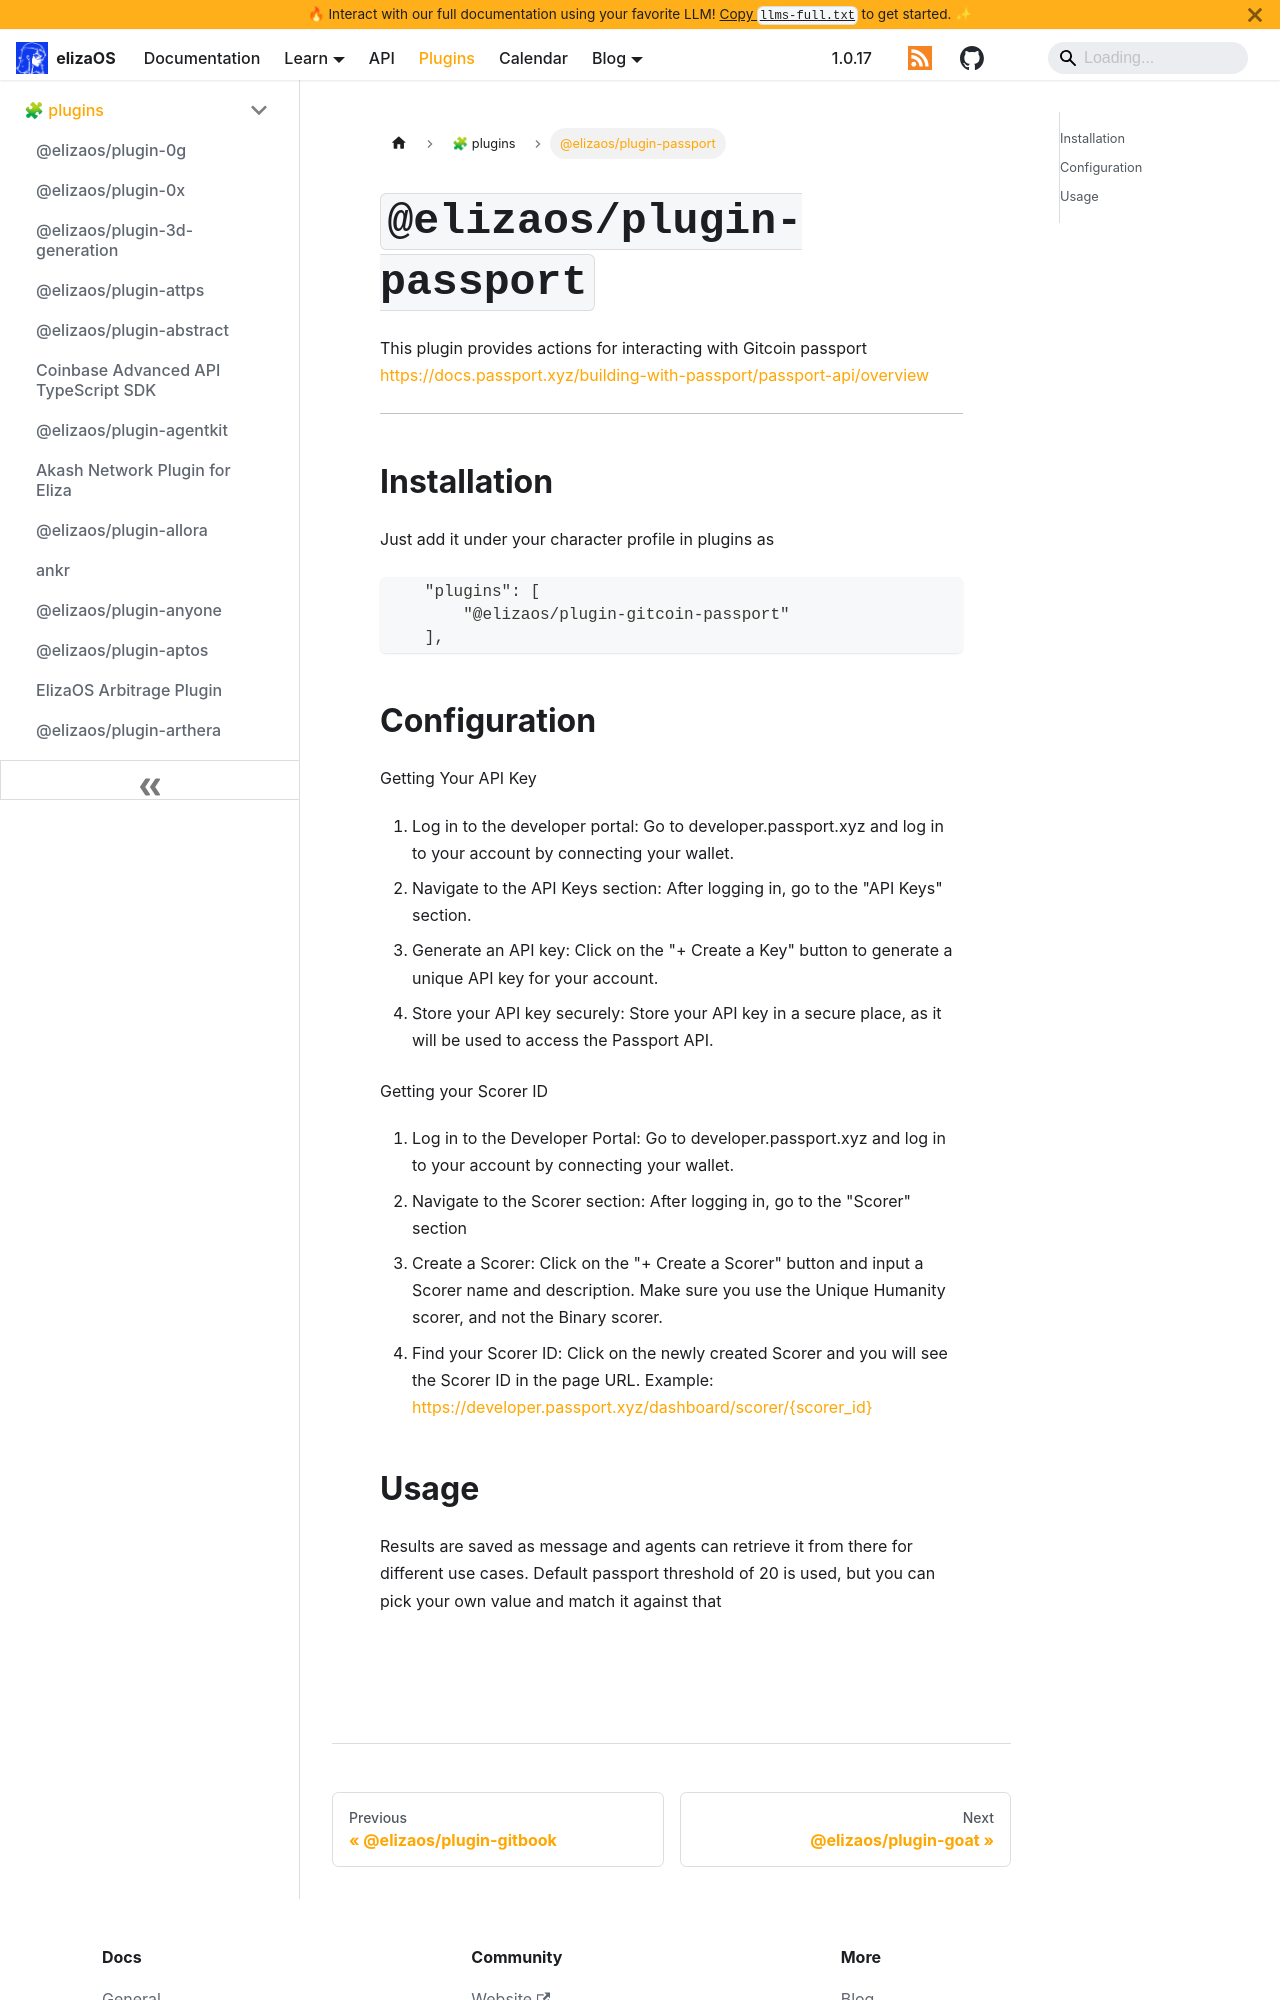

repository: yakkl/eliza · page: packages/plugins/gitcoin-passport.html · generator: docusaurus

# `@elizaos/plugin-passport`

This plugin provides actions for interacting with Gitcoin passport
https://docs.passport.xyz/building-with-passport/passport-api/overview

---

## Installation

Just add it under your character profile in plugins as

```
    "plugins": [
        "@elizaos/plugin-gitcoin-passport"
    ],
```

## Configuration

Getting Your API Key

1. Log in to the developer portal: Go to developer.passport.xyz and log in to your account by connecting your wallet.
2. Navigate to the API Keys section: After logging in, go to the "API Keys" section.
3. Generate an API key: Click on the "+ Create a Key" button to generate a unique API key for your account.
4. Store your API key securely: Store your API key in a secure place, as it will be used to access the Passport API.

Getting your Scorer ID

1. Log in to the Developer Portal: Go to developer.passport.xyz and log in to your account by connecting your wallet.
2. Navigate to the Scorer section: After logging in, go to the "Scorer" section
3. Create a Scorer: Click on the "+ Create a Scorer" button and input a Scorer name and description. Make sure you use the Unique Humanity scorer, and not the Binary scorer.
4. Find your Scorer ID: Click on the newly created Scorer and you will see the Scorer ID in the page URL.
   Example: https://developer.passport.xyz/dashboard/scorer/{scorer_id}
